26-way image classification set "single" from GitHub (MustafaKhalil-IST/eviris-dataset-group7); label vocabulary: apple braeburn, apple golden 1, apple golden 2, apple golden 3, apple granny smith, apple red 1, apple red 2, apple red 3, apple red delicious, apple red yellow 1, apple red yellow 2, apricot, avocado, avocado ripe, banana, banana lady finger, dates, kiwi, lemon, orange, tomato 1, tomato 2, tomato 3, tomato 4, tomato cherry red, tomato maroon.

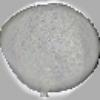
Label: avocado

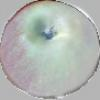
Label: apple red 2

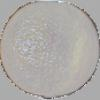
Label: orange

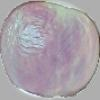
Label: apple red yellow 1

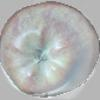
Label: apple red 1

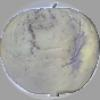
Label: apple golden 1
